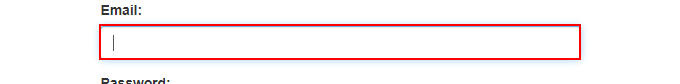
Task: Robotic Enterprise Framework
Workflow: System1_Login

Step 1: type [UserName] into the text box 'email'

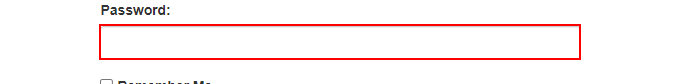
Step 2: type a value into the text box 'password'

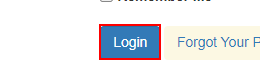
Step 3: click on the button 'Login'

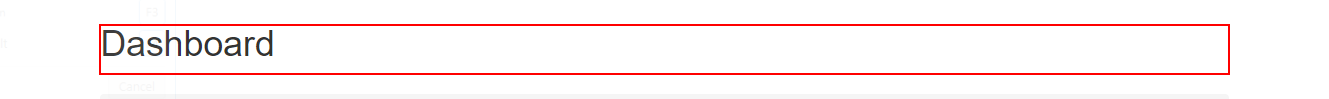
Step 4: find the heading 'Dashboard' in window 'ACME System 1 - Dashboard' (chrome.exe)
